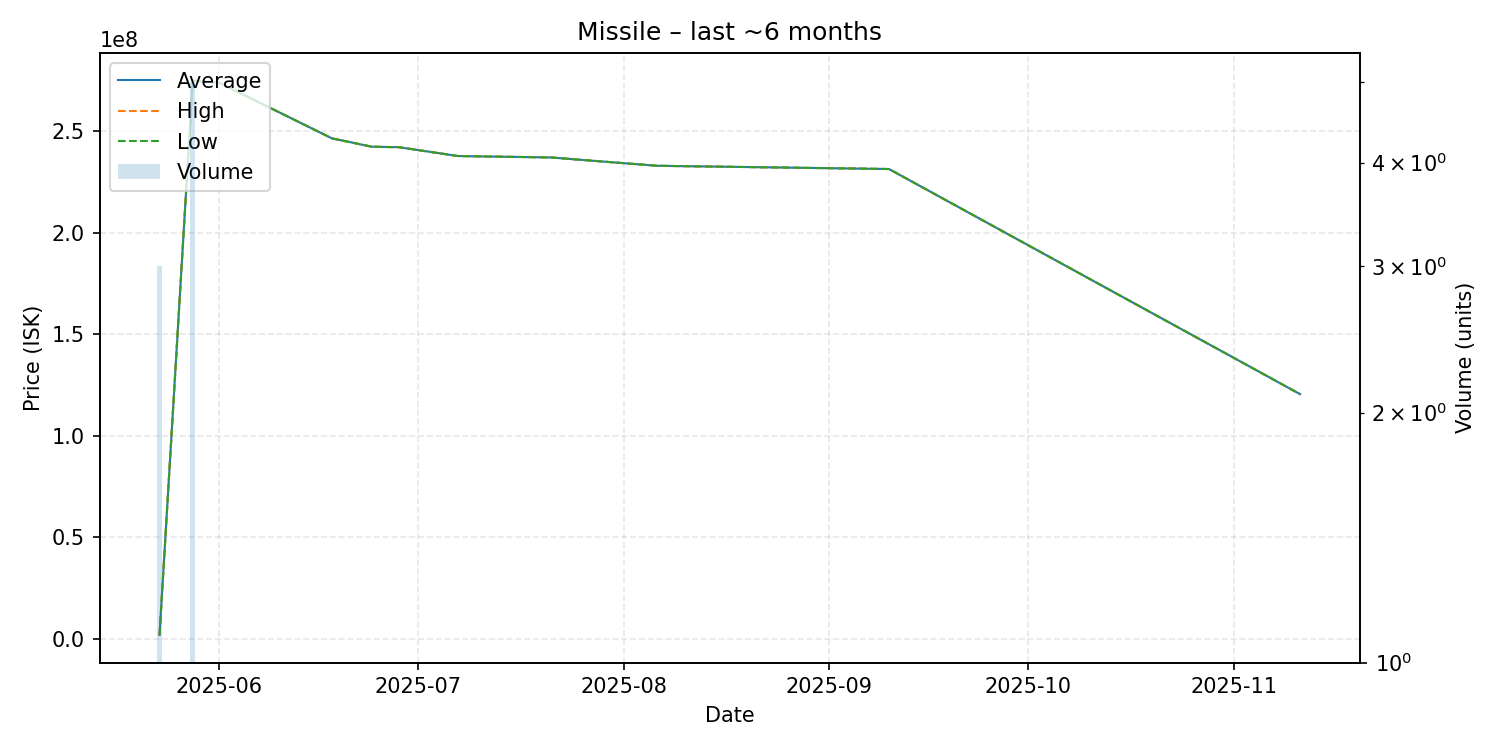

The data file committed next to this chart (first rows):
date, average, highest, lowest, order_count, volume
2025-05-23, 1968000, 1968000, 1968000, 1, 3
2025-05-28, 274900000, 274900000, 274900000, 1, 5
2025-06-01, 273900000, 273900000, 273900000, 1, 1
2025-06-18, 246500000, 246500000, 246500000, 1, 1
2025-06-24, 242400000, 242400000, 242400000, 1, 1
2025-06-27, 242200000, 242200000, 242200000, 1, 1
2025-06-28, 242200000, 242200000, 242200000, 1, 1
2025-07-07, 237800000, 237800000, 237800000, 1, 1
2025-07-21, 237100000, 237100000, 237100000, 1, 1
2025-08-06, 233000000, 233000000, 233000000, 1, 1
2025-09-10, 231400000, 231400000, 231400000, 1, 1
2025-11-11, 120500000, 120500000, 120500000, 1, 1
